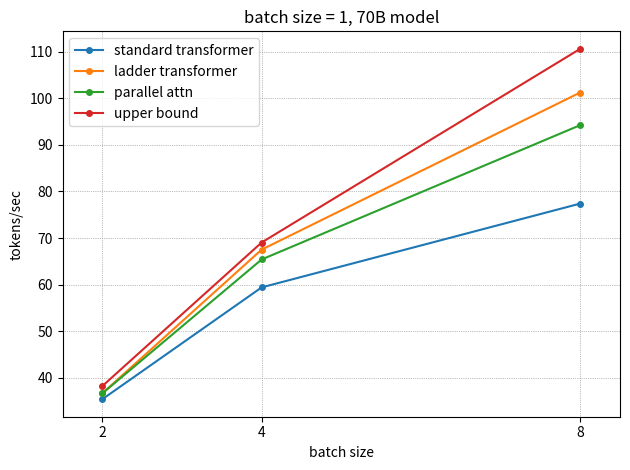
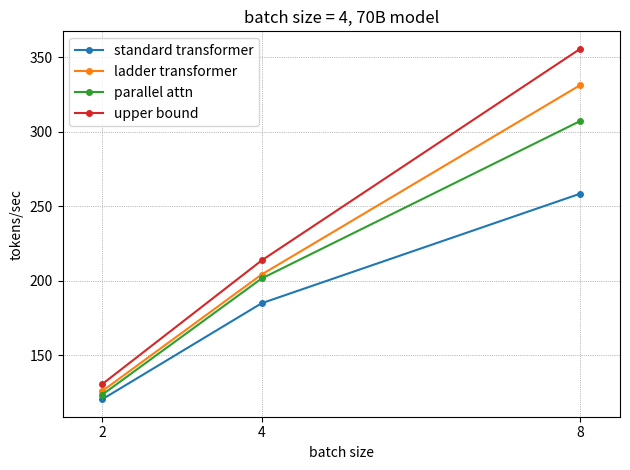
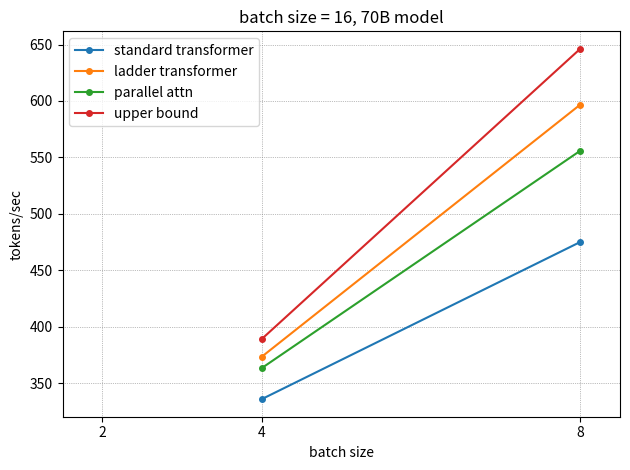
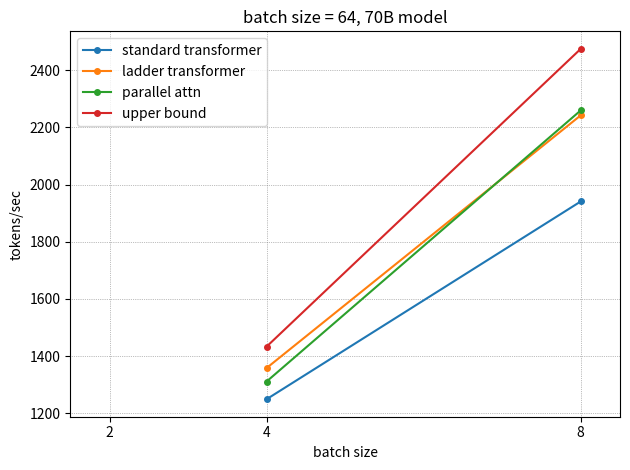

Python code for these plots, in order:
import matplotlib.pyplot as plt

marker = "."
markersize = 8
y_label = "tokens/sec"
x_label = "batch size"
title = "batch size = {batch_size}, 70B model"
tp_world_size = [2, 4, 8]


def plot(
    batch_size: int,
    standard: list[float],
    ladder: list[float],
    upper_bound: list[float],
    parallel: list[float],
) -> None:
    plt.figure()

    plt.plot(tp_world_size, standard, marker=marker, markersize=markersize, label="standard transformer")
    plt.plot(tp_world_size, ladder, marker=marker, markersize=markersize, label="ladder transformer")
    plt.plot(tp_world_size, parallel, marker=marker, markersize=markersize, label="parallel attn")
    plt.plot(tp_world_size, upper_bound, marker=marker, markersize=markersize, label="upper bound")

    plt.xticks(tp_world_size)
    plt.xlim(1.5, 8.5)

    plt.title(title.format(batch_size=batch_size))
    plt.ylabel(y_label)
    plt.xlabel(x_label)
    plt.grid(True, linestyle=":", color="gray", linewidth=0.5)
    plt.legend(loc="upper left")
    plt.tight_layout()
    plt.savefig(f"70b-{batch_size}.png", dpi=300)


plot(
    batch_size=1,
    standard=[35.42, 59.41, 77.39],
    ladder=[36.69, 67.51, 101.22],
    upper_bound=[38.24, 69.04, 110.59],
    parallel=[36.67, 65.4, 94.22],
)

plot(
    batch_size=4,
    standard=[120.58, 185.01, 258.56],
    ladder=[126.09, 204.3, 331.45],
    upper_bound=[130.77, 213.73, 355.8],
    parallel=[123.66, 201.62, 307.34],
)

plot(
    batch_size=16,
    standard=[float("nan"), 335.81, 475.04],
    ladder=[float("nan"), 373.33, 596.73],
    upper_bound=[float("nan"), 389.03, 646.18],
    parallel=[float("nan"), 363.29, 555.88],
)

plot(
    batch_size=64,
    standard=[float("nan"), 1249.67, 1940.99],
    ladder=[float("nan"), 1358.65, 2242.1],
    upper_bound=[float("nan"), 1433.53, 2474.49],
    parallel=[float("nan"), 1311.54, 2259.38],
)
